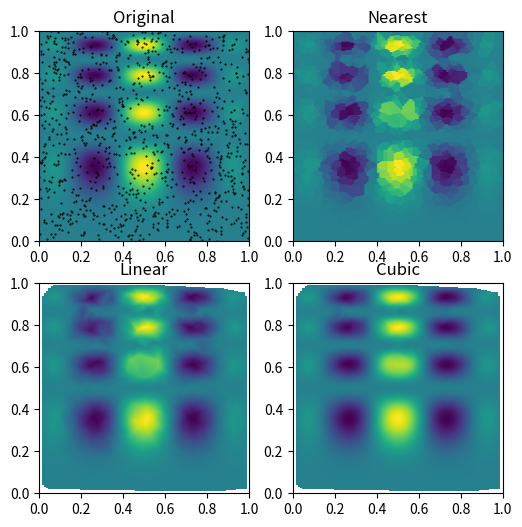

This figure's Python source:
import numpy as np
from scipy.interpolate import griddata
import matplotlib.pyplot as plt

# Suppose we want to interpolate the 2-D function


def func(x, y):
    return x*(1-x)*np.cos(4*np.pi*x) * np.sin(4*np.pi*y**2)**2

# on a grid in [0, 1]x[0, 1]

grid_x, grid_y = np.mgrid[0:1:100j, 0:1:200j]

# but we only know its values at 1000 data points:

points = np.random.rand(1000, 2)
values = func(points[:,0], points[:,1])

# This can be done with `griddata` -- below we try out all of the
# interpolation methods:

grid_z0 = griddata(points, values, (grid_x, grid_y), method='nearest')
grid_z1 = griddata(points, values, (grid_x, grid_y), method='linear')
grid_z2 = griddata(points, values, (grid_x, grid_y), method='cubic')

# One can see that the exact result is reproduced by all of the
# methods to some degree, but for this smooth function the piecewise
# cubic interpolant gives the best results:

plt.subplot(221)
plt.imshow(func(grid_x, grid_y).T, extent=(0,1,0,1), origin='lower')
plt.plot(points[:,0], points[:,1], 'k.', ms=1)
plt.title('Original')
plt.subplot(222)
plt.imshow(grid_z0.T, extent=(0,1,0,1), origin='lower')
plt.title('Nearest')
plt.subplot(223)
plt.imshow(grid_z1.T, extent=(0,1,0,1), origin='lower')
plt.title('Linear')
plt.subplot(224)
plt.imshow(grid_z2.T, extent=(0,1,0,1), origin='lower')
plt.title('Cubic')
plt.gcf().set_size_inches(6, 6)
plt.show()
